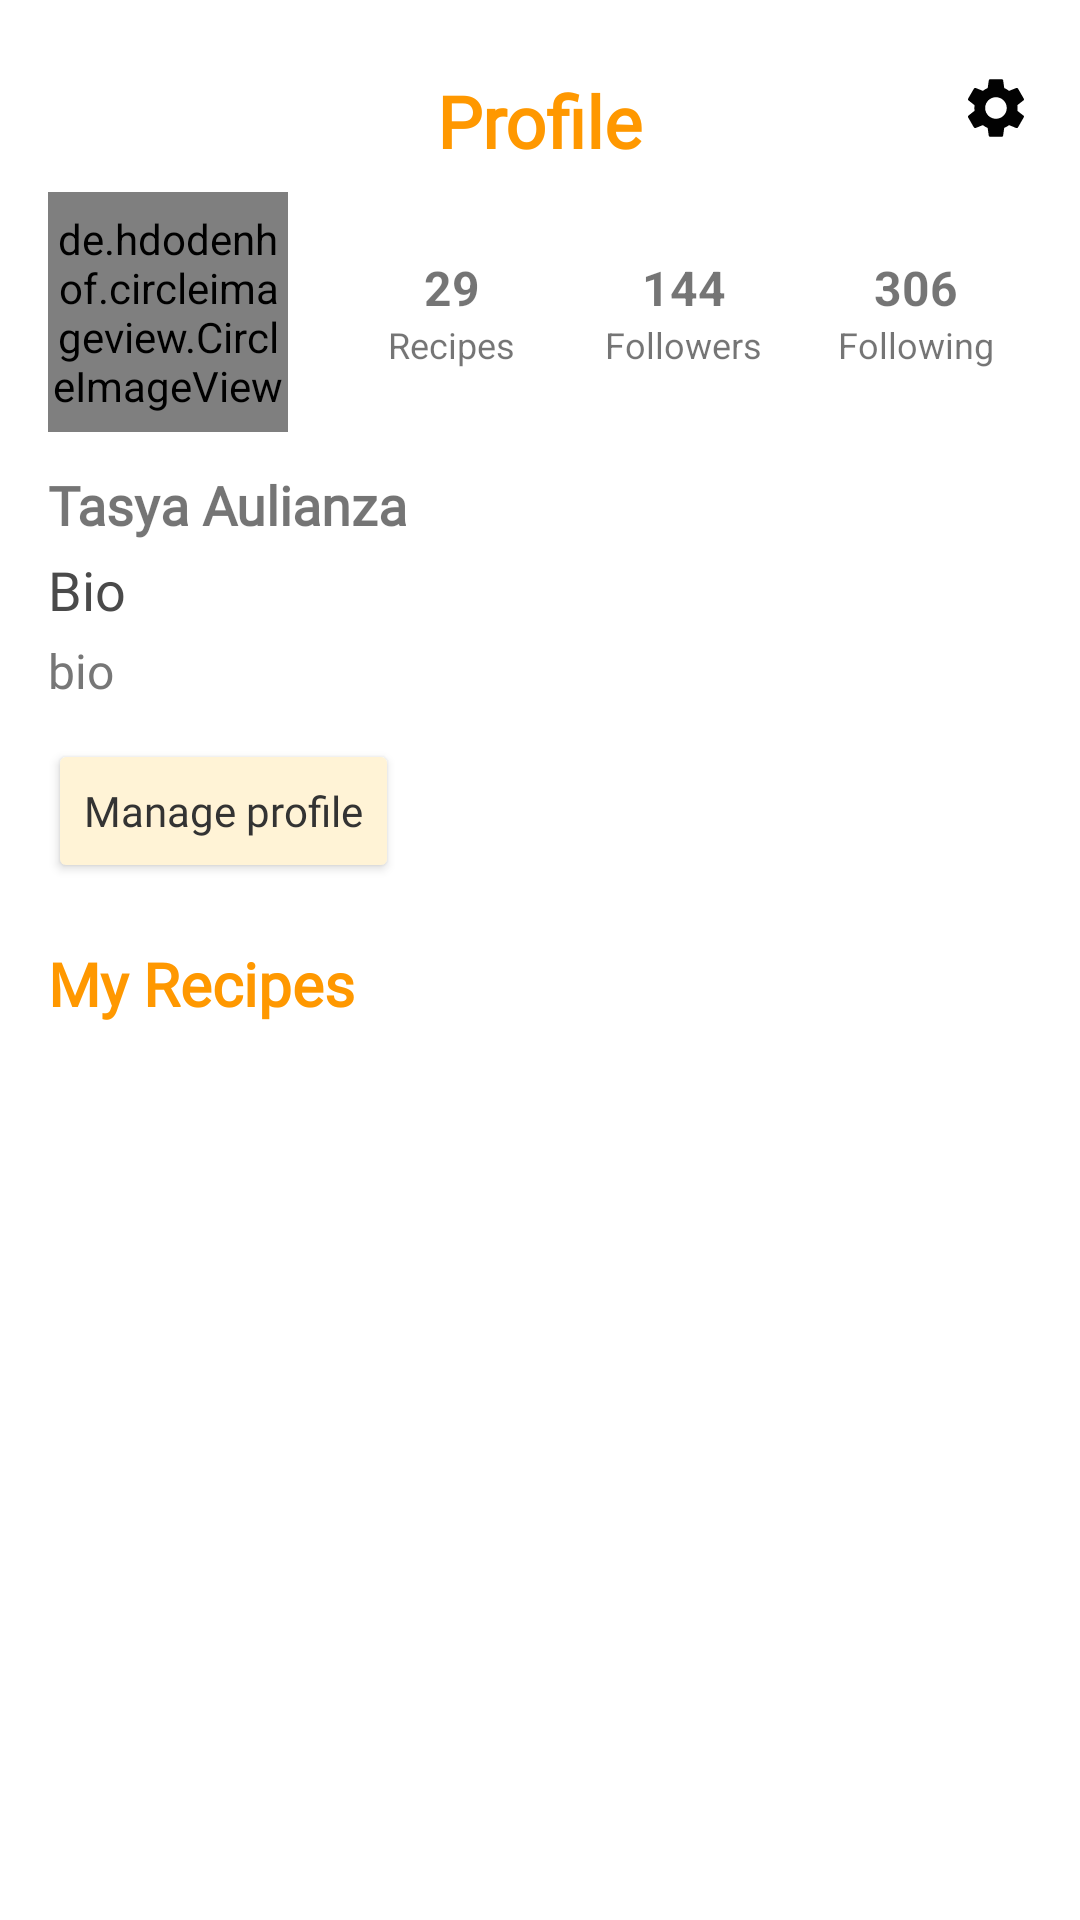

Produce the Android XML layout that renders to this screen, including the resource entries it uses.
<!-- AndroidManifest.xml: application theme Theme.RecipesBook -->
<!-- res/layout/fragment_profile.xml -->
<?xml version="1.0" encoding="utf-8"?>
<androidx.constraintlayout.widget.ConstraintLayout xmlns:android="http://schemas.android.com/apk/res/android"
    xmlns:app="http://schemas.android.com/apk/res-auto"
    android:layout_width="match_parent"
    android:layout_height="match_parent"
    android:background="@color/white">

    <TextView
        android:id="@+id/profileTitleTV"
        android:layout_width="wrap_content"
        android:layout_height="wrap_content"
        android:text="Profile"
        android:textColor="@color/orange_primary"
        android:textSize="24sp"
        android:textStyle="bold"
        android:fontFamily="@font/tajawal_medium"
        app:layout_constraintTop_toTopOf="parent"
        app:layout_constraintStart_toStartOf="parent"
        app:layout_constraintEnd_toEndOf="parent"
        android:layout_marginTop="24dp"/>

    <ImageView
        android:id="@+id/iconSettingsIV"
        android:layout_width="24dp"
        android:layout_height="24dp"
        android:src="@drawable/settings"
        app:layout_constraintTop_toTopOf="@id/profileTitleTV"
        app:layout_constraintEnd_toEndOf="parent"
        android:layout_marginEnd="16dp"/>


    <de.hdodenhof.circleimageview.CircleImageView
        android:id="@+id/profileImg"
        android:layout_width="80dp"
        android:layout_height="80dp"
        android:src="@drawable/profile_image"
        android:layout_marginTop="16dp"
        app:layout_constraintTop_toBottomOf="@id/iconSettingsIV"
        app:layout_constraintStart_toStartOf="parent"
        android:layout_marginStart="16dp"/>

    <LinearLayout
        android:id="@+id/layoutStats"
        android:layout_width="0dp"
        android:layout_height="wrap_content"
        android:orientation="horizontal"
        android:gravity="center"
        app:layout_constraintTop_toTopOf="@id/profileImg"
        app:layout_constraintBottom_toBottomOf="@id/profileImg"
        app:layout_constraintStart_toEndOf="@id/profileImg"
        app:layout_constraintEnd_toEndOf="parent"
        android:layout_marginStart="16dp"
        android:layout_marginEnd="16dp">

        <LinearLayout
            android:layout_width="0dp"
            android:layout_height="wrap_content"
            android:layout_weight="1"
            android:orientation="vertical"
            android:gravity="center">

            <TextView
                android:id="@+id/recipesCountTV"
                android:layout_width="wrap_content"
                android:layout_height="wrap_content"
                android:text="29"
                android:textStyle="bold"
                android:textSize="16sp"/>

            <TextView
                android:layout_width="wrap_content"
                android:layout_height="wrap_content"
                android:text="Recipes"
                android:textSize="12sp"/>
        </LinearLayout>

        <LinearLayout
            android:id="@+id/followersLL"
            android:layout_width="0dp"
            android:layout_height="wrap_content"
            android:layout_weight="1"
            android:orientation="vertical"
            android:gravity="center">

            <TextView
                android:id="@+id/followersCountTV"
                android:layout_width="wrap_content"
                android:layout_height="wrap_content"
                android:text="144"
                android:textStyle="bold"
                android:textSize="16sp"/>

            <TextView
                android:layout_width="wrap_content"
                android:layout_height="wrap_content"
                android:text="Followers"
                android:textSize="12sp"/>
        </LinearLayout>


        <LinearLayout
            android:id="@+id/followingLL"
            android:layout_width="0dp"
            android:layout_height="wrap_content"
            android:layout_weight="1"
            android:orientation="vertical"
            android:gravity="center">

            <TextView
                android:id="@+id/followingCountTV"
                android:layout_width="wrap_content"
                android:layout_height="wrap_content"
                android:text="306"
                android:textStyle="bold"
                android:textSize="16sp"/>

            <TextView
                android:layout_width="wrap_content"
                android:layout_height="wrap_content"
                android:text="Following"
                android:textSize="12sp"/>
        </LinearLayout>
    </LinearLayout>


    <TextView
        android:id="@+id/userNameTV"
        android:layout_width="0dp"
        android:layout_height="wrap_content"
        android:text="Tasya Aulianza"
        android:textStyle="bold"
        android:textSize="18sp"
        android:fontFamily="@font/tajawal_medium"
        app:layout_constraintTop_toBottomOf="@id/profileImg"
        app:layout_constraintStart_toStartOf="parent"
        android:layout_marginStart="16dp"
        android:layout_marginTop="12dp"
        app:layout_constraintEnd_toEndOf="parent"/>


    <TextView
        android:id="@+id/bioTV"
        android:layout_width="0dp"
        android:layout_height="wrap_content"
        android:text="Bio"
        android:fontFamily="@font/tajawal_medium"
        android:textColor="@color/gray_dark"
        android:textSize="18sp"
        app:layout_constraintTop_toBottomOf="@id/userNameTV"
        app:layout_constraintStart_toStartOf="parent"
        app:layout_constraintEnd_toEndOf="parent"
        android:layout_marginStart="16dp"
        android:layout_marginEnd="16dp"
        android:layout_marginTop="4dp"/>
    <TextView
        android:id="@+id/bioUserTV"
        android:layout_width="0dp"
        android:layout_height="wrap_content"
        android:text="bio"
        android:textColor="#777"
        android:textSize="16sp"
        android:fontFamily="@font/tajawal_medium"
        app:layout_constraintTop_toBottomOf="@id/bioTV"
        app:layout_constraintStart_toStartOf="parent"
        app:layout_constraintEnd_toEndOf="parent"
        android:layout_marginStart="16dp"
        android:layout_marginEnd="16dp"
        android:layout_marginTop="4dp"/>

    <Button
        android:id="@+id/manageProfileBT"
        android:layout_width="wrap_content"
        android:layout_height="wrap_content"
        android:text="Manage profile"
        android:textAllCaps="false"
        android:backgroundTint="#FFF3D6"
        android:textColor="@color/textColorPrimary"
        android:fontFamily="@font/tajawal_medium"
        android:layout_marginTop="12dp"
        app:layout_constraintTop_toBottomOf="@id/bioUserTV"
        app:layout_constraintStart_toStartOf="parent"
        android:layout_marginStart="16dp"/>

    <Button
        android:id="@+id/followingProfileBT"
        android:layout_width="wrap_content"
        android:layout_height="wrap_content"
        android:text="Follow"
        android:fontFamily="@font/tajawal_medium"
        android:textAllCaps="false"
        android:backgroundTint="#FFF3D6"
        android:textColor="#000"
        android:visibility="gone"
        android:layout_marginTop="12dp"
        app:layout_constraintTop_toBottomOf="@id/bioUserTV"
        app:layout_constraintStart_toStartOf="parent"
        android:layout_marginStart="16dp"/>


    <TextView
        android:id="@+id/myRecipesTV"
        android:layout_width="wrap_content"
        android:layout_height="wrap_content"
        android:text="My Recipes"
        android:textSize="20sp"
        android:textStyle="bold"
        android:fontFamily="@font/tajawal_medium"
        android:textColor="@color/orange_primary"
        android:layout_marginTop="20dp"
        android:layout_marginStart="16dp"
        app:layout_constraintTop_toBottomOf="@id/manageProfileBT"
        app:layout_constraintStart_toStartOf="parent"/>

    <androidx.recyclerview.widget.RecyclerView
        android:id="@+id/recipesRecyclerView"
        android:layout_width="0dp"
        android:layout_height="0dp"
        android:layout_marginTop="8dp"
        android:layout_margin="8dp"
        android:layout_marginBottom="20dp"
        app:layout_constraintTop_toBottomOf="@id/myRecipesTV"
        app:layout_constraintBottom_toBottomOf="parent"
        app:layout_constraintStart_toStartOf="parent"
        app:layout_constraintEnd_toEndOf="parent"/>

</androidx.constraintlayout.widget.ConstraintLayout>
<!-- resources referenced by this layout -->
<resources>
  <color name="gray_dark">#4A4A4A</color>
  <color name="orange_primary">#FF9800</color>
  <color name="textColorPrimary">#333333</color>
  <color name="white">#FFFFFFFF</color>
  <!-- drawable profile_image: jpeg bitmap (drawable, 2103 bytes) -->
  <!-- drawable settings (drawable) -->
  <vector xmlns:android="http://schemas.android.com/apk/res/android"
      android:width="24dp"
      android:height="24dp"
      android:viewportWidth="24"
      android:viewportHeight="24">
    <path
        android:pathData="M19.123,12.936C19.159,12.636 19.183,12.324 19.183,12C19.183,11.676 19.159,11.364 19.111,11.064L21.139,9.48C21.319,9.336 21.367,9.072 21.259,8.868L19.339,5.544C19.219,5.328 18.967,5.256 18.751,5.328L16.363,6.288C15.859,5.904 15.331,5.592 14.743,5.352L14.383,2.808C14.347,2.568 14.143,2.4 13.903,2.4H10.063C9.823,2.4 9.631,2.568 9.595,2.808L9.235,5.352C8.647,5.592 8.107,5.916 7.615,6.288L5.227,5.328C5.011,5.244 4.759,5.328 4.639,5.544L2.719,8.868C2.599,9.084 2.647,9.336 2.839,9.48L4.867,11.064C4.819,11.364 4.783,11.688 4.783,12C4.783,12.312 4.807,12.636 4.855,12.936L2.827,14.52C2.647,14.664 2.599,14.928 2.707,15.132L4.627,18.456C4.747,18.672 4.999,18.744 5.215,18.672L7.603,17.712C8.107,18.096 8.635,18.408 9.223,18.648L9.583,21.192C9.631,21.432 9.823,21.6 10.063,21.6H13.903C14.143,21.6 14.347,21.432 14.371,21.192L14.731,18.648C15.319,18.408 15.859,18.084 16.351,17.712L18.739,18.672C18.955,18.756 19.207,18.672 19.327,18.456L21.247,15.132C21.367,14.916 21.319,14.664 21.127,14.52L19.123,12.936ZM11.983,15.6C10.003,15.6 8.383,13.98 8.383,12C8.383,10.02 10.003,8.4 11.983,8.4C13.963,8.4 15.583,10.02 15.583,12C15.583,13.98 13.963,15.6 11.983,15.6Z"
        android:fillColor="#020202"
        android:fillType="evenOdd"/>
  </vector>
  <style name="Theme.RecipesBook" parent="Theme.MaterialComponents.DayNight.NoActionBar">
  
          
          <item name="colorPrimary">@color/orange_primary</item>
          <item name="colorPrimaryVariant">@color/orange_primary</item>
          <item name="colorOnPrimary">@color/white</item>
          
          <item name="colorSecondary">@color/teal_200</item>
          <item name="colorSecondaryVariant">@color/teal_700</item>
          <item name="colorOnSecondary">@color/black</item>
          
          
      </style>
  <color name="teal_200">#FF03DAC5</color>
  <color name="teal_700">#FF018786</color>
  <color name="black">#FF000000</color>
</resources>
